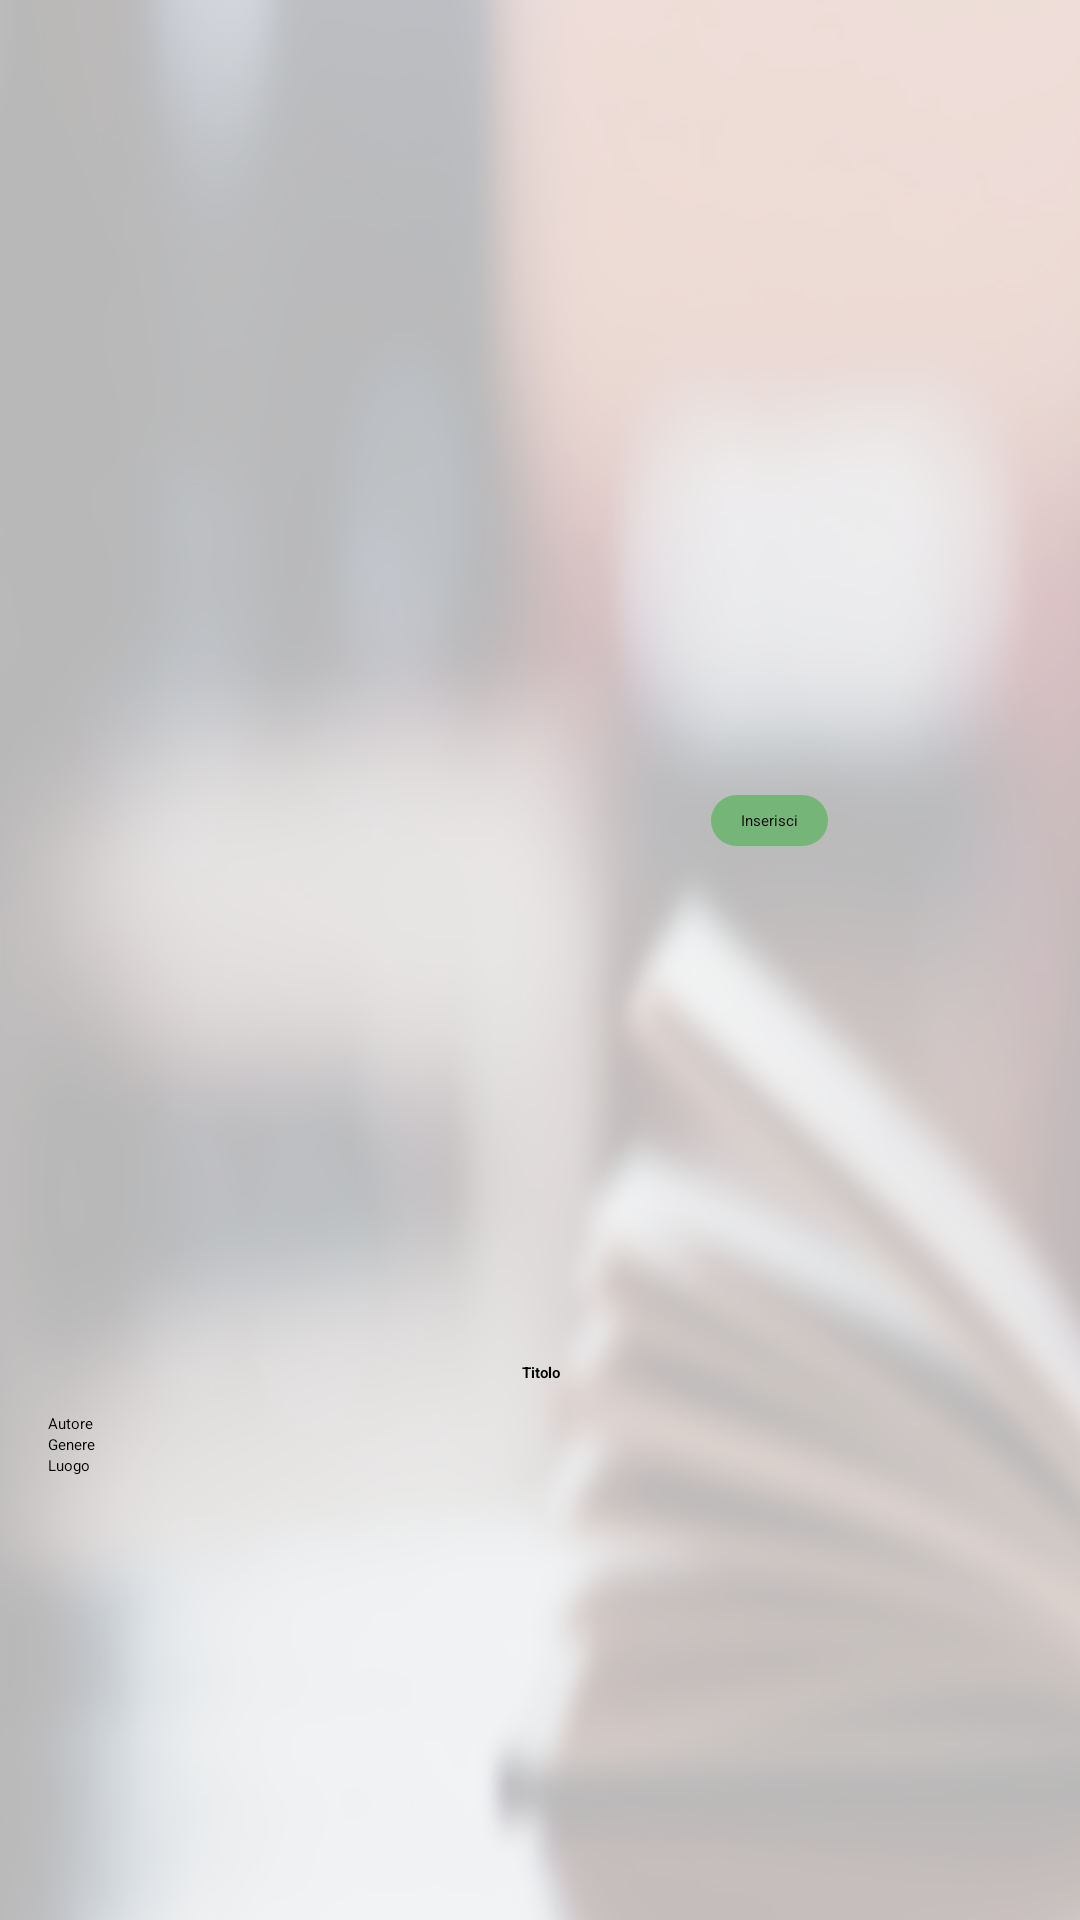

Produce the Android XML layout that renders to this screen, including the resource entries it uses.
<!-- AndroidManifest.xml: application theme AppTheme -->
<!-- res/layout/fragment_insert_book_port.xml -->
<?xml version="1.0" encoding="utf-8"?>
<RelativeLayout xmlns:android="http://schemas.android.com/apk/res/android"
    android:orientation="vertical" android:layout_width="match_parent"
    android:layout_height="match_parent"
    android:background="@drawable/back"
    android:padding="@dimen/fragment_padding">

    <ImageView
        android:layout_width="250dp"
        android:layout_height="350dp"
        android:id="@+id/imageView"
        android:layout_marginLeft="20dp"
        android:layout_marginStart="68dp"
        android:layout_alignParentTop="true"
        android:layout_alignParentStart="true"
        android:layout_marginTop="58dp" />

    <LinearLayout
        android:orientation="vertical"
        android:layout_width="match_parent"
        android:layout_height="500dp"
        android:id="@+id/linearLayout"
        android:layout_alignParentBottom="true"
        android:layout_centerHorizontal="true"
        android:layout_below="@+id/imageView"
        android:layout_marginTop="20dp">

        <TextView
            android:layout_width="fill_parent"
            android:layout_height="wrap_content"
            android:textAppearance="?android:attr/textAppearanceLarge"
            android:text="@string/titolo"
            android:id="@+id/titolo_tw"
            android:textAlignment="center"
            android:padding="10dp"
            android:textStyle="bold" />

        <TextView
            android:layout_width="wrap_content"
            android:layout_height="wrap_content"
            android:textAppearance="?android:attr/textAppearanceLarge"
            android:text="@string/autore"
            android:id="@+id/autore_tw" />

        <TextView
            android:layout_width="wrap_content"
            android:layout_height="wrap_content"
            android:textAppearance="?android:attr/textAppearanceLarge"
            android:text="@string/genere"
            android:id="@+id/genere_tw" />



        <TextView
            android:layout_width="wrap_content"
            android:layout_height="wrap_content"
            android:textAppearance="?android:attr/textAppearanceLarge"
            android:text="@string/luogo"
            android:id="@+id/luogo_tw" />


    </LinearLayout>

    <Button
        android:layout_width="wrap_content"
        android:layout_height="wrap_content"
        android:text="Inserisci"
        android:id="@+id/insert_book_inserisci_button"
        android:layout_marginEnd="68dp"
        android:layout_alignBottom="@+id/imageView"
        android:layout_alignParentEnd="true"
        android:layout_marginBottom="142dp"
        android:background="@drawable/button_rounded"/>
</RelativeLayout>
<!-- resources referenced by this layout -->
<resources>
  <dimen name="fragment_padding">16dp</dimen>
  <!-- drawable back: png bitmap (drawable, 363605 bytes) -->
  <!-- drawable button_rounded (drawable) -->
  <?xml version="1.0" encoding="utf-8"?>
  <shape xmlns:android="http://schemas.android.com/apk/res/android" android:shape="rectangle" android:padding="100dp">
      <solid android:color="#76B578">
          android:
      </solid>
      <corners
          android:radius="120dp"
          ></corners>
      <padding
          android:left="10dp"
          android:top="5dp"
          android:right="10dp"
          android:bottom="5dp"
          />
  </shape>
  <string name="autore">Autore</string>
  <string name="genere">Genere</string>
  <string name="luogo">Luogo</string>
  <string name="titolo">Titolo</string>
  <style name="AppTheme">
          
          <item name="colorPrimary">@color/colorPrimary</item>
          <item name="colorPrimaryDark">@color/colorPrimaryDark</item>
          <item name="colorAccent">@color/colorAccent</item>
      </style>
  <color name="colorPrimary">#3F51B5</color>
  <color name="colorPrimaryDark">#303F9F</color>
  <color name="colorAccent">#FF4081</color>
</resources>
